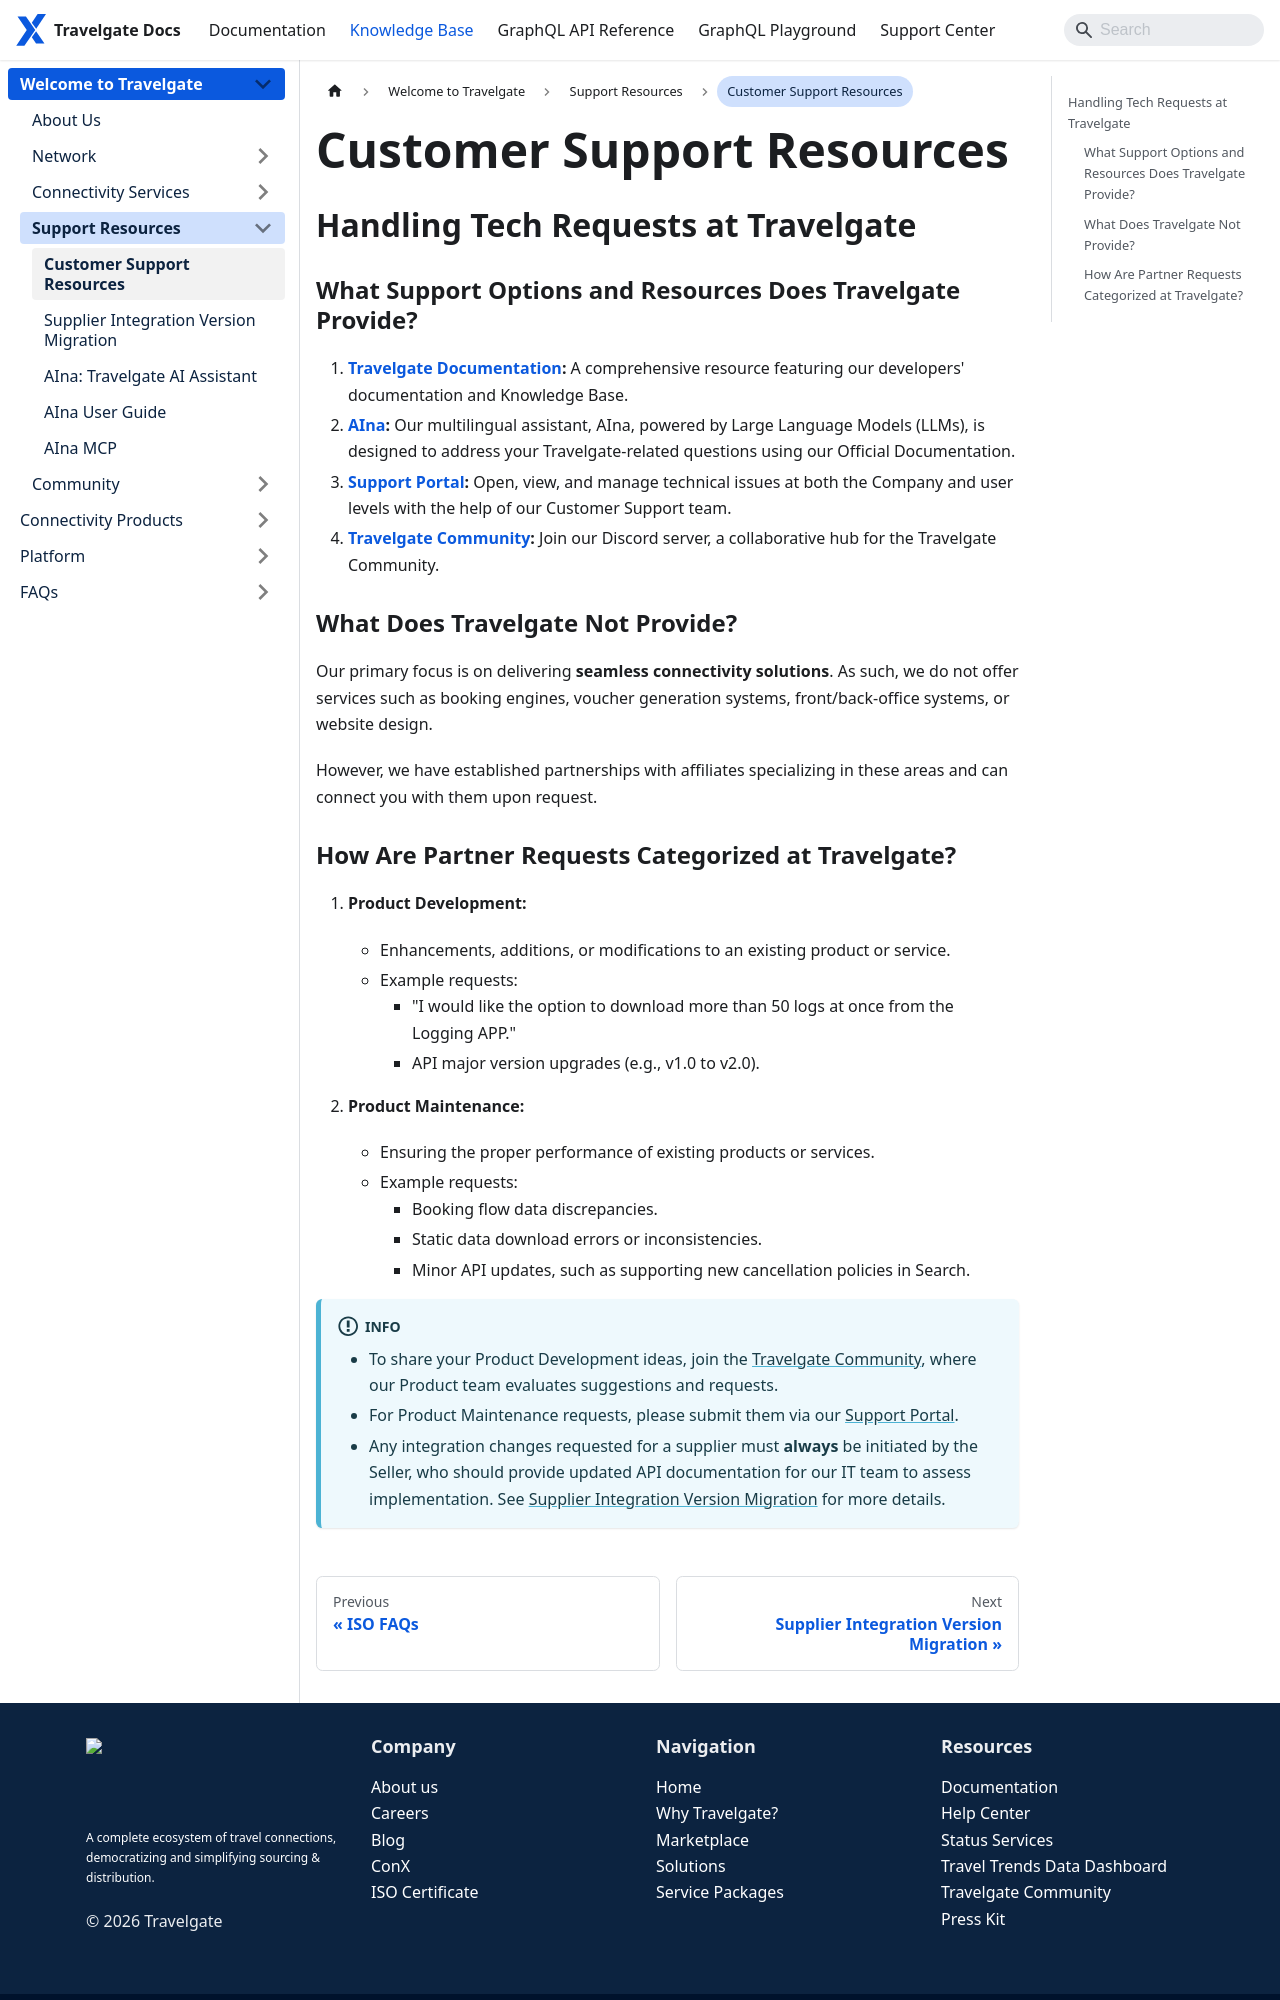

repository: Travelgate/documentation · page: kb/welcome-to-travelgate/support-resources/customer-support-resources/index.html · generator: docusaurus

---
sidebar_position: 1
---

# Customer Support Resources

## Handling Tech Requests at Travelgate

### What Support Options and Resources Does Travelgate Provide?

1. **[Travelgate Documentation](https://docs.travelgate.com/):** A comprehensive resource featuring our developers' documentation and Knowledge Base.
2. **[AIna](/kb/welcome-to-travelgate/support-resources/aina-smart-ai):** Our multilingual assistant, AIna, powered by Large Language Models (LLMs), is designed to address your Travelgate-related questions using our Official Documentation.
3. **[Support Portal](https://app.travelgate.com/support):** Open, view, and manage technical issues at both the Company and user levels with the help of our Customer Support team.
4. **[Travelgate Community](https://discord.com/invite/travelgate):** Join our Discord server, a collaborative hub for the Travelgate Community.

### What Does Travelgate Not Provide?

Our primary focus is on delivering **seamless connectivity solutions**. As such, we do not offer services such as booking engines, voucher generation systems, front/back-office systems, or website design.

However, we have established partnerships with affiliates specializing in these areas and can connect you with them upon request.
